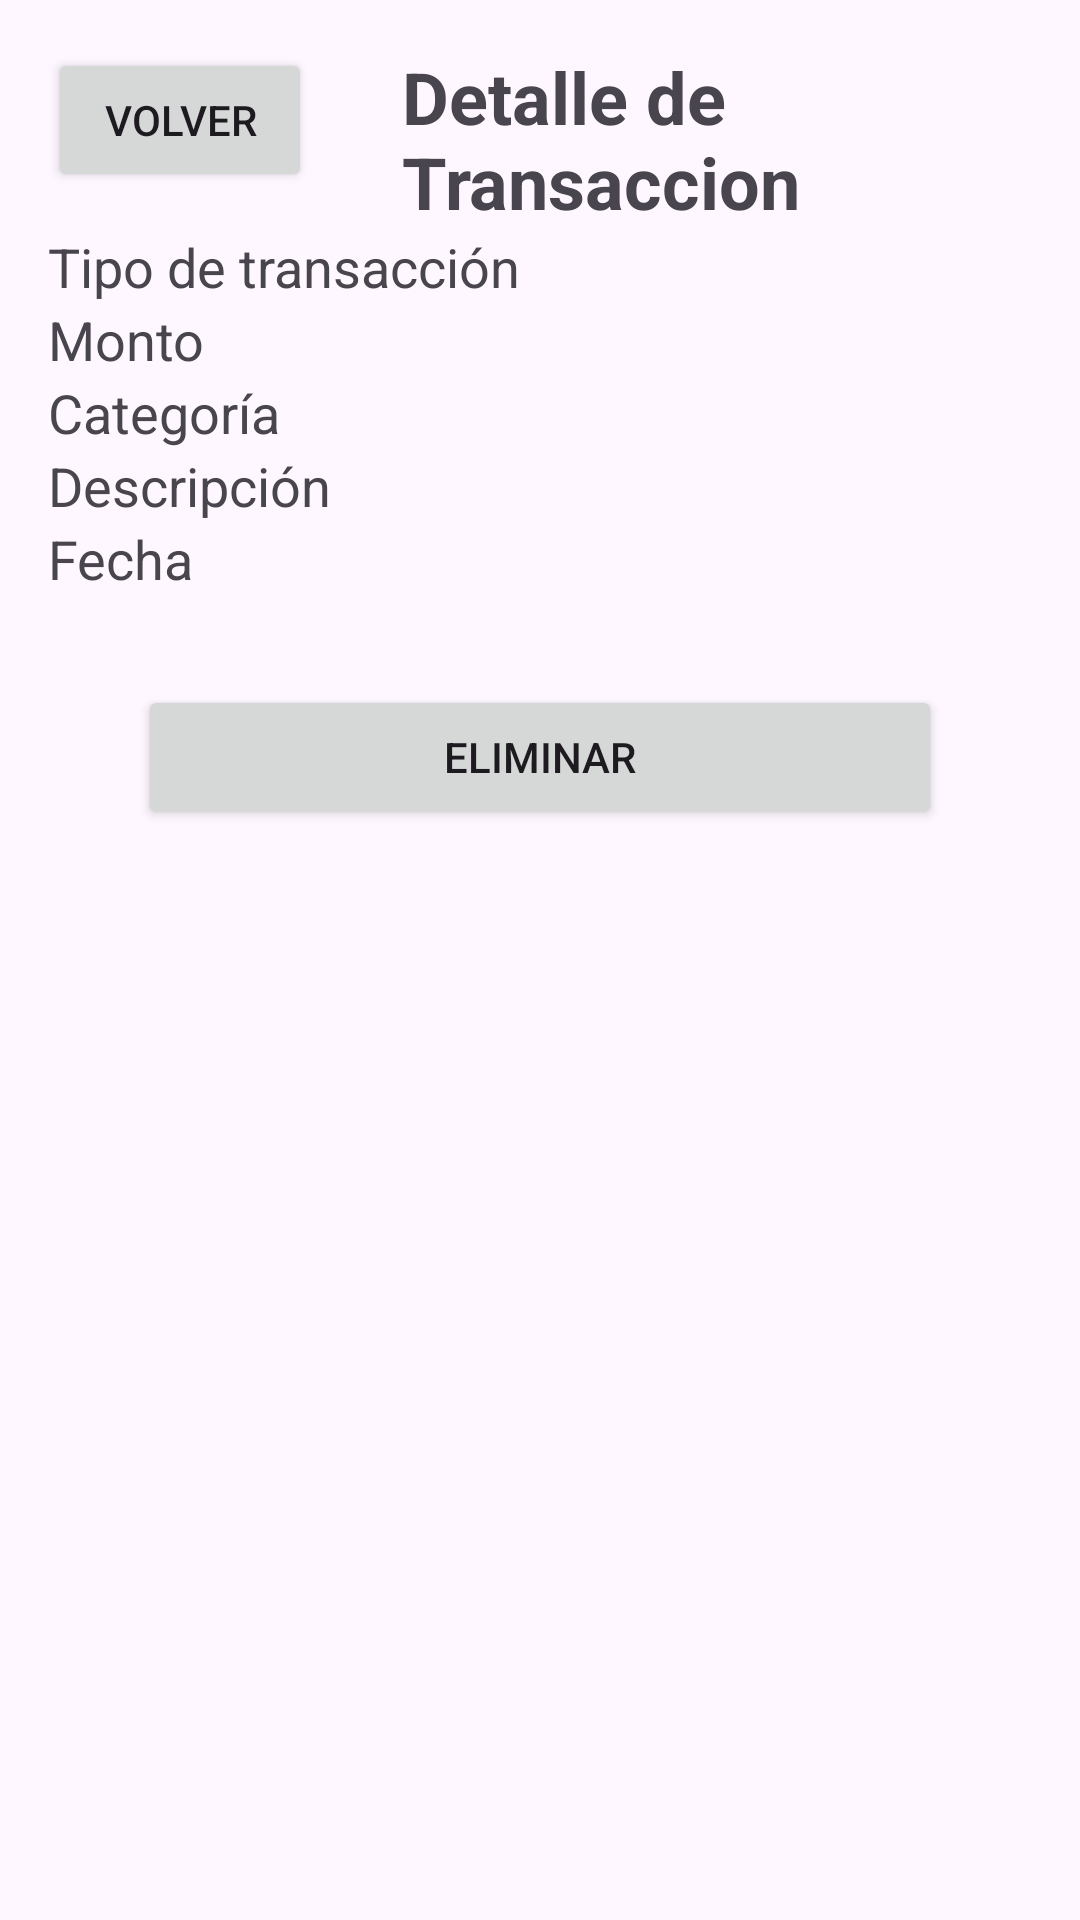

Produce the Android XML layout that renders to this screen, including the resource entries it uses.
<!-- AndroidManifest.xml: application theme Theme.ControlFinanzas -->
<!-- res/layout/detalle.xml -->
<?xml version="1.0" encoding="utf-8"?>
<LinearLayout xmlns:android="http://schemas.android.com/apk/res/android"
    android:layout_width="match_parent"
    android:layout_height="match_parent"
    android:orientation="vertical"
    android:padding="16dp">

    <LinearLayout
        android:layout_width="wrap_content"
        android:layout_height="wrap_content"
        android:orientation="horizontal">

    <Button
        android:id="@+id/btnVolver"
        android:layout_width="match_parent"
        android:layout_height="wrap_content"
        android:layout_gravity="left"
        android:text="Volver" />
    <TextView
        android:id="@+id/tvTituloDetalle"
        android:layout_width="wrap_content"
        android:layout_height="wrap_content"
        android:text="Detalle de Transaccion"
        android:textSize="24sp"
        android:textStyle="bold"
        android:layout_gravity="center"
        android:layout_marginLeft="30dp"/>

    </LinearLayout>

    <TextView
        android:id="@+id/tvTipoTransaccion"
        android:layout_width="wrap_content"
        android:layout_height="wrap_content"
        android:text="Tipo de transacción"
        android:textSize="18sp"/>

    <TextView
        android:id="@+id/tvMonto"
        android:layout_width="wrap_content"
        android:layout_height="wrap_content"
        android:text="Monto"
        android:textSize="18sp"/>

    <TextView
        android:id="@+id/tvCategoria"
        android:layout_width="wrap_content"
        android:layout_height="wrap_content"
        android:text="Categoría"
        android:textSize="18sp"/>

    <TextView
        android:id="@+id/tvDescripcion"
        android:layout_width="wrap_content"
        android:layout_height="wrap_content"
        android:text="Descripción"
        android:textSize="18sp"/>

    <TextView
        android:id="@+id/tvFecha"
        android:layout_width="wrap_content"
        android:layout_height="wrap_content"
        android:text="Fecha"
        android:textSize="18sp"/>

    <Button
        android:id="@+id/btnEliminar"
        android:layout_width="match_parent"
        android:layout_height="wrap_content"
        android:text="Eliminar"
        android:layout_gravity="center"
        android:layout_margin="30dp"/>
</LinearLayout>
<!-- resources referenced by this layout -->
<resources>
  <style name="Theme.ControlFinanzas" parent="Base.Theme.ControlFinanzas" />
  <style name="Base.Theme.ControlFinanzas" parent="Theme.Material3.DayNight.NoActionBar">
          
          
      </style>
</resources>
